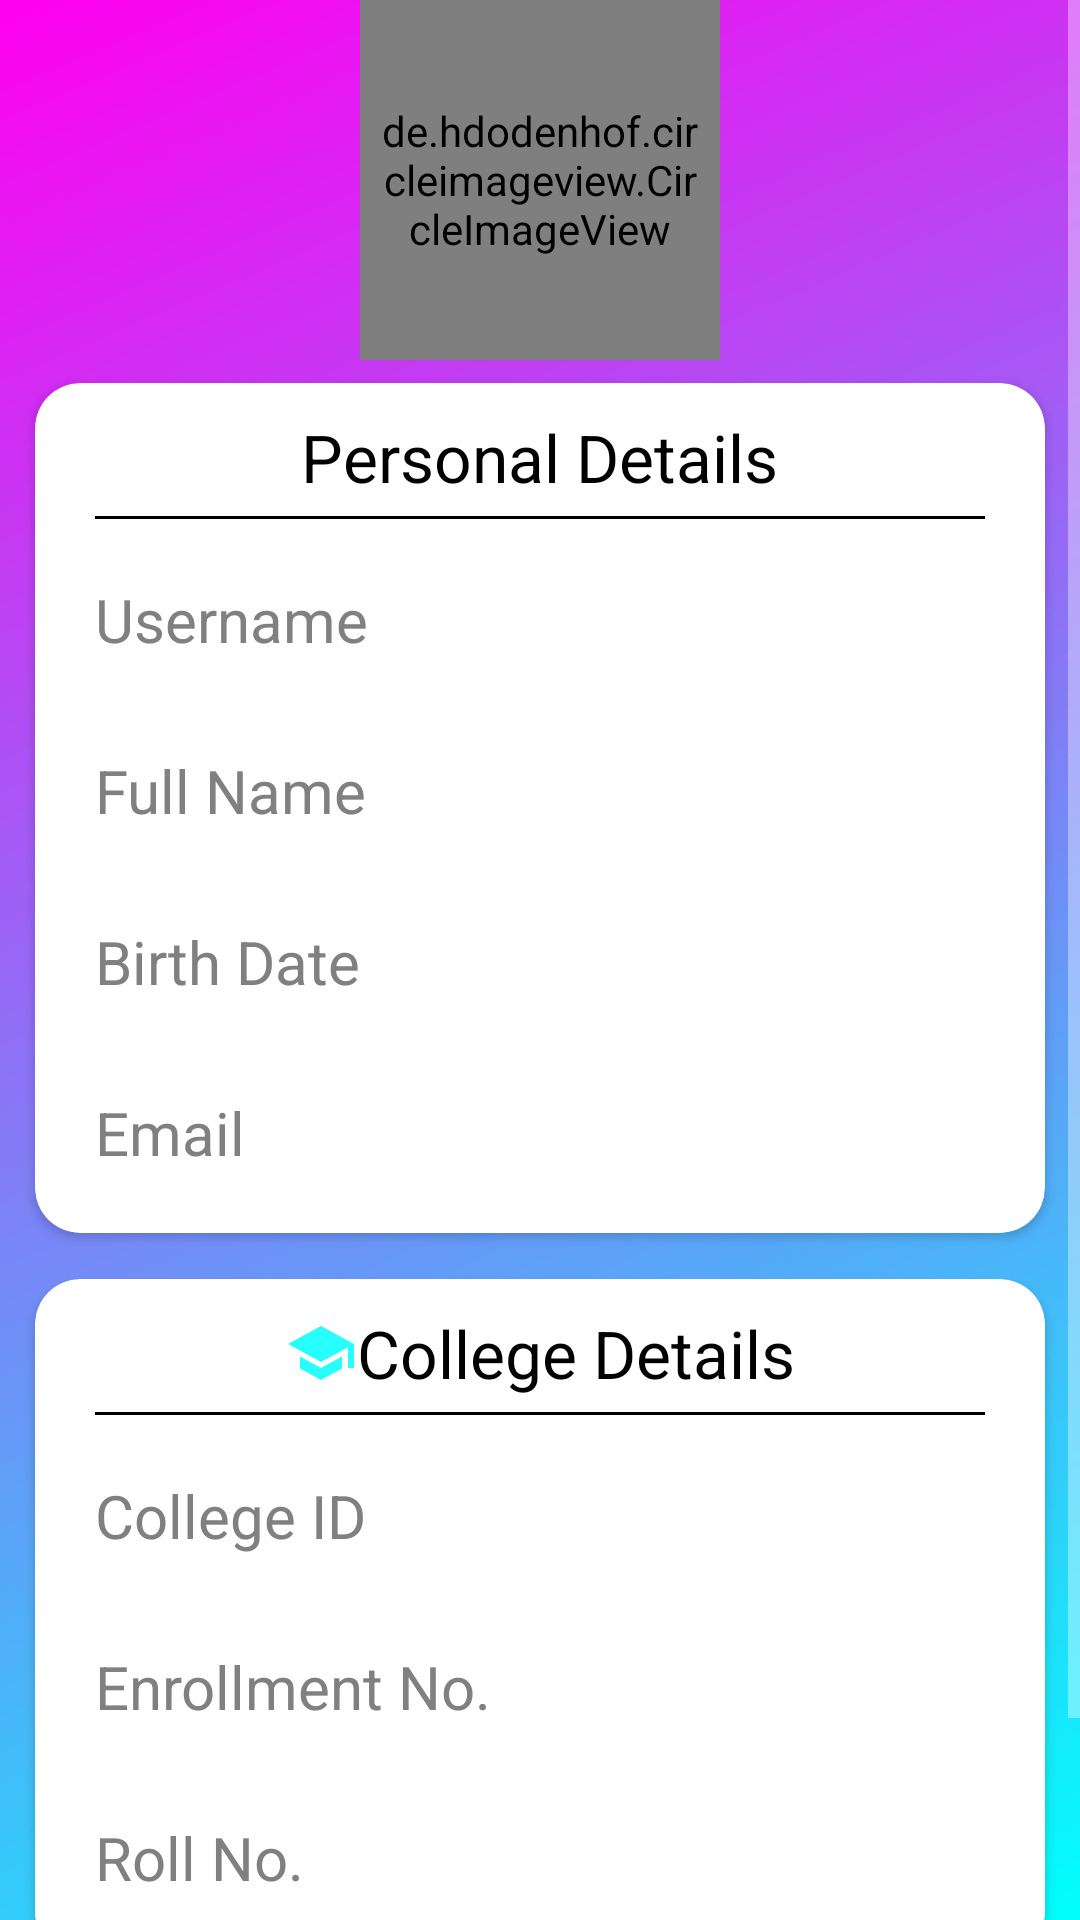

The Android layout XML behind this screen, and the referenced resources:
<!-- AndroidManifest.xml: application theme Theme.CampNewsAdmin -->
<!-- res/layout/activity_create_account.xml -->
<?xml version="1.0" encoding="utf-8"?>
<RelativeLayout xmlns:android="http://schemas.android.com/apk/res/android"
    xmlns:tools="http://schemas.android.com/tools"
    android:layout_width="match_parent"
    android:layout_height="match_parent"
    xmlns:app="http://schemas.android.com/apk/res-auto"
    android:background="@drawable/login_background"
    tools:context=".CreateAccount">

    <ScrollView
        android:layout_width="match_parent"
        android:layout_height="wrap_content">

    <LinearLayout
        android:layout_width="match_parent"
        android:layout_height="wrap_content"
        android:orientation="vertical">

    <de.hdodenhof.circleimageview.CircleImageView
        android:layout_width="120dp"
        android:layout_gravity="center"
        android:layout_height="120dp"
        android:padding="5dp"
        android:id="@+id/profile_image"
        app:civ_border_color="@color/black"
        app:civ_border_width="3dp"
        android:src="@drawable/edit_image_logo"/>

        <androidx.cardview.widget.CardView
            android:layout_width="match_parent"
            app:cardCornerRadius="15dp"
            app:cardBackgroundColor="@color/white"
            android:layout_marginLeft="5dp"
            android:layout_marginRight="5dp"
            app:cardUseCompatPadding="true"
            android:elevation="15dp"
            android:layout_height="wrap_content">

            <LinearLayout
                android:layout_width="match_parent"
                android:layout_height="wrap_content"
                android:layout_marginBottom="10dp"
                android:orientation="vertical">

                <TextView
                    android:layout_width="wrap_content"
                    android:layout_height="wrap_content"
                    android:textSize="22dp"
                    android:textColor="@color/black"
                    android:gravity="center"
                    android:drawablePadding="5dp"
                    android:layout_gravity="center_horizontal"
                    android:layout_marginTop="10dp"
                    android:text="Personal Details"
                    app:drawableLeftCompat="@drawable/ic_person" />

                <View
                    android:layout_width="match_parent"
                    android:layout_height="1dp"
                    android:layout_marginTop="5dp"
                    android:layout_marginRight="20dp"
                    android:layout_marginLeft="20dp"
                    android:background="@color/black"/>

        <EditText
            android:layout_width="match_parent"
            android:layout_height="wrap_content"
            android:hint="Username"
            android:id="@+id/enterusernameEt"
            android:inputType="text"
            android:maxLines="1"
            android:layout_marginTop="10dp"
            android:textColor="@color/black"
            android:layout_marginLeft="10dp"
            android:background="@drawable/edit_text_border"
            android:textColorHint="@color/grey"
            android:layout_marginRight="10dp"
            android:padding="10dp"
            android:textSize="20sp"/>

            <EditText
                android:layout_width="match_parent"
                android:layout_height="wrap_content"
                android:hint="Full Name"
                android:id="@+id/enterFullNameEt"
                android:inputType="text"
                android:maxLines="1"
                android:layout_marginTop="10dp"
                android:textColor="@color/black"
                android:layout_marginLeft="10dp"
                android:background="@drawable/edit_text_border"
                android:textColorHint="@color/grey"
                android:layout_marginRight="10dp"
                android:padding="10dp"
                android:textSize="20sp"/>

            <EditText
                android:layout_width="match_parent"
                android:layout_height="wrap_content"
                android:hint="Birth Date"
                android:id="@+id/enterDOB"
                android:inputType="text"
                android:maxLines="1"
                android:layout_marginTop="10dp"
                android:textColor="@color/black"
                android:layout_marginLeft="10dp"
                android:background="@drawable/edit_text_border"
                android:textColorHint="@color/grey"
                android:layout_marginRight="10dp"
                android:padding="10dp"
                android:textSize="20sp"/>

                <EditText
                    android:layout_width="match_parent"
                    android:layout_height="wrap_content"
                    android:hint="Email"
                    android:id="@+id/enterGmail"
                    android:inputType="text"
                    android:maxLines="1"
                    android:layout_marginTop="10dp"
                    android:textColor="@color/black"
                    android:layout_marginLeft="10dp"
                    android:background="@drawable/edit_text_border"
                    android:textColorHint="@color/grey"
                    android:layout_marginRight="10dp"
                    android:padding="10dp"
                    android:textSize="20sp"/>
            </LinearLayout>

        </androidx.cardview.widget.CardView>


        <androidx.cardview.widget.CardView
            android:layout_width="match_parent"
            app:cardCornerRadius="15dp"
            app:cardBackgroundColor="@color/white"
            app:cardUseCompatPadding="true"
            android:layout_marginLeft="5dp"
            android:layout_marginRight="5dp"
            android:elevation="15dp"
            android:layout_height="wrap_content">

            <LinearLayout
                android:layout_width="match_parent"
                android:layout_height="wrap_content"
                android:layout_marginBottom="10dp"
                android:orientation="vertical">

                <TextView
                    android:layout_width="wrap_content"
                    android:layout_height="wrap_content"
                    android:textSize="22dp"
                    android:textColor="@color/black"
                    android:gravity="center"
                    android:layout_gravity="center_horizontal"
                    android:layout_marginTop="10dp"
                    android:text="College Details"
                    app:drawableLeftCompat="@drawable/ic_baseline_school_24" />

                <View
                    android:layout_width="match_parent"
                    android:layout_height="1dp"
                    android:layout_marginTop="5dp"
                    android:layout_marginRight="20dp"
                    android:layout_marginLeft="20dp"
                    android:background="@color/black"/>

                <EditText
                    android:layout_width="match_parent"
                    android:layout_height="wrap_content"
                    android:hint="College ID"
                    android:id="@+id/entercollegeId"
                    android:inputType="text"
                    android:maxLines="1"
                    android:layout_marginTop="10dp"
                    android:textColor="@color/black"
                    android:layout_marginLeft="10dp"
                    android:background="@drawable/edit_text_border"
                    android:textColorHint="@color/grey"
                    android:layout_marginRight="10dp"
                    android:padding="10dp"
                    android:textSize="20sp"/>

                <EditText
                    android:layout_width="match_parent"
                    android:layout_height="wrap_content"
                    android:hint="Enrollment No."
                    android:id="@+id/enterEnroll"
                    android:inputType="text"
                    android:maxLines="1"
                    android:layout_marginTop="10dp"
                    android:textColor="@color/black"
                    android:layout_marginLeft="10dp"
                    android:background="@drawable/edit_text_border"
                    android:textColorHint="@color/grey"
                    android:layout_marginRight="10dp"
                    android:padding="10dp"
                    android:textSize="20sp"/>

                <EditText
                    android:layout_width="match_parent"
                    android:layout_height="wrap_content"
                    android:hint="Roll No."
                    android:id="@+id/enterRollNo"
                    android:inputType="text"
                    android:maxLines="1"
                    android:layout_marginTop="10dp"
                    android:textColor="@color/black"
                    android:layout_marginLeft="10dp"
                    android:background="@drawable/edit_text_border"
                    android:textColorHint="@color/grey"
                    android:layout_marginRight="10dp"
                    android:padding="10dp"
                    android:textSize="20sp"/>
            </LinearLayout>

        </androidx.cardview.widget.CardView>


        <com.spark.submitbutton.SubmitButton
            android:layout_width="match_parent"
            android:id="@+id/createAccount_button"
            android:layout_height="50dp"
            android:layout_marginTop="5dp"
            android:padding="5dp"
            android:textSize="12sp"
            android:textStyle="bold"
            android:text="CREATE ACCOUNT"
            android:layout_centerInParent="true"
            android:textColor="@color/black"
            app:sub_btn_background="@color/white"
            app:sub_btn_duration="1500"
            android:layout_gravity="center_horizontal"
            app:sub_btn_line_color="@color/black"
            app:sub_btn_ripple_color="@color/blue1"
            app:sub_btn_tick_color="@color/white" />
    </LinearLayout>

    </ScrollView>
</RelativeLayout>
<!-- resources referenced by this layout -->
<resources>
  <color name="black">#FF000000</color>
  <color name="blue1">#006fb6</color>
  <color name="grey">#808080</color>
  <color name="white">#FFFFFFFF</color>
  <!-- drawable edit_image_logo: jpg bitmap (drawable-xxhdpi, 65275 bytes) -->
  <!-- drawable ic_baseline_school_24 (drawable) -->
  <vector android:height="24dp" android:tint="#27FFFC"
      android:viewportHeight="24" android:viewportWidth="24"
      android:width="24dp" xmlns:android="http://schemas.android.com/apk/res/android">
      <path android:fillColor="@android:color/white" android:pathData="M5,13.18v4L12,21l7,-3.82v-4L12,17l-7,-3.82zM12,3L1,9l11,6 9,-4.91V17h2V9L12,3z"/>
  </vector>
  <!-- drawable login_background: png bitmap (drawable-xxhdpi, 306959 bytes) -->
  <style name="Theme.CampNewsAdmin" parent="Theme.MaterialComponents.NoActionBar">
          
          <item name="colorPrimary">@color/purple_500</item>
          <item name="colorPrimaryVariant">@color/purple_700</item>
          <item name="colorOnPrimary">@color/white</item>
          
          <item name="colorSecondary">@color/teal_200</item>
          <item name="colorSecondaryVariant">@color/teal_700</item>
          <item name="colorOnSecondary">@color/black</item>
          
          <item name="android:statusBarColor" tools:targetApi="l">?attr/colorPrimaryVariant</item>
          
      </style>
  <color name="purple_500">#FF6200EE</color>
  <color name="purple_700">#FF3700B3</color>
  <color name="teal_200">#FF03DAC5</color>
  <color name="teal_700">#FF018786</color>
</resources>
